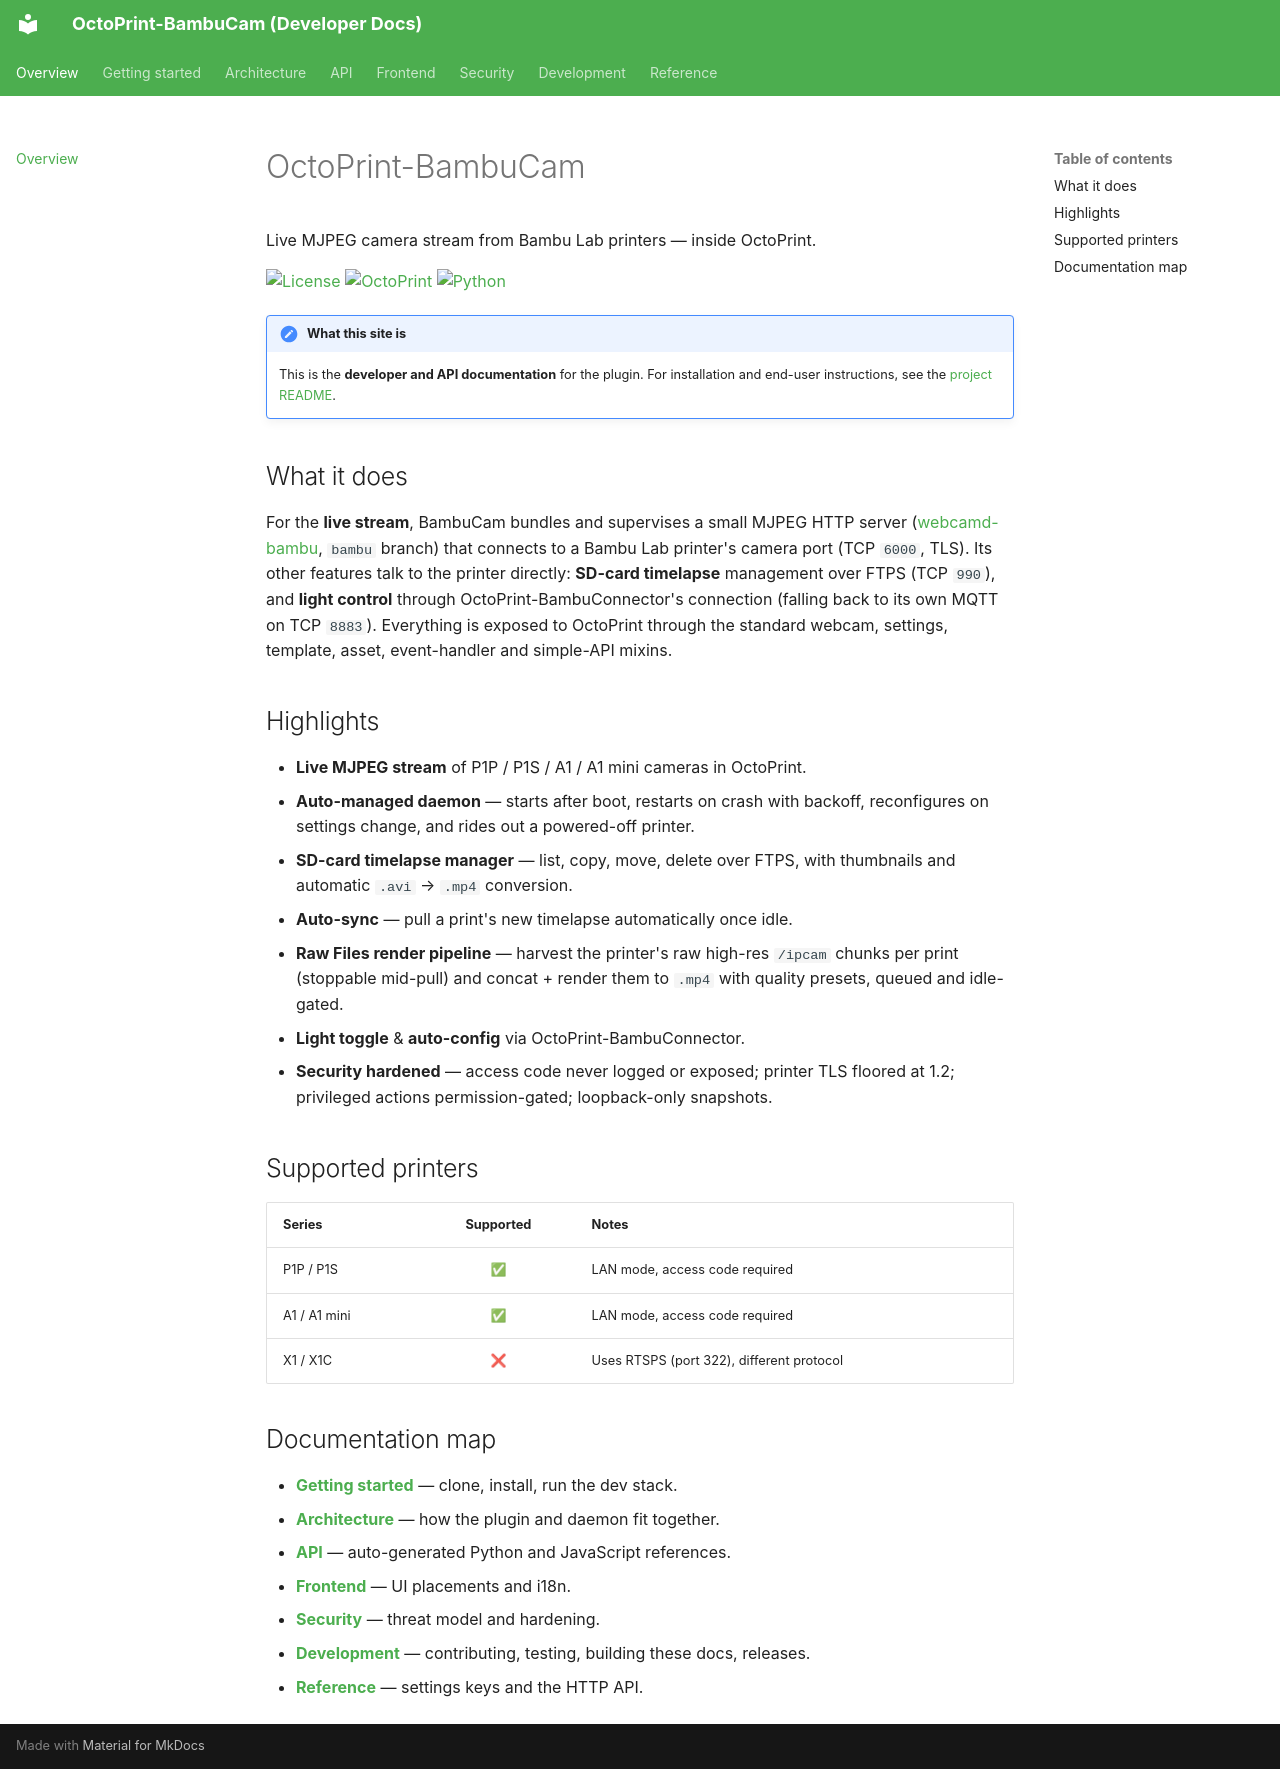

repository: Ajimaru/OctoPrint-BambuCam · page: index.html · generator: mkdocs

# OctoPrint-BambuCam

Live MJPEG camera stream from Bambu Lab printers — inside OctoPrint.

[![License](https://img.shields.io/github/license/Ajimaru/OctoPrint-BambuCam)](https://github.com/Ajimaru/OctoPrint-BambuCam/blob/main/LICENSE)
[![OctoPrint](https://img.shields.io/badge/OctoPrint-1.10.0%2B-blue.svg)](https://octoprint.org)
[![Python](https://img.shields.io/badge/python-3.9%2B-blue.svg?style=flat-square)](https://python.org)

!!! note "What this site is"

    This is the **developer and API documentation** for the plugin. For
    installation and end-user instructions, see the
    [project README](https://github.com/Ajimaru/OctoPrint-BambuCam#readme).

## What it does

For the **live stream**, BambuCam bundles and supervises a small MJPEG HTTP
server ([webcamd-bambu](https://github.com/disconn3ct/webcamd-bambu), `bambu`
branch) that connects to a Bambu Lab printer's camera port (TCP `6000`, TLS).
Its other features talk to the printer directly: **SD-card timelapse**
management over FTPS (TCP `990`), and **light control** through
OctoPrint-BambuConnector's connection (falling back to its own MQTT on TCP
`8883`). Everything is exposed to OctoPrint through the standard webcam,
settings, template, asset, event-handler and simple-API mixins.

## Highlights

- **Live MJPEG stream** of P1P / P1S / A1 / A1 mini cameras in OctoPrint.
- **Auto-managed daemon** — starts after boot, restarts on crash with backoff,
  reconfigures on settings change, and rides out a powered-off printer.
- **SD-card timelapse manager** — list, copy, move, delete over FTPS, with
  thumbnails and automatic `.avi` → `.mp4` conversion.
- **Auto-sync** — pull a print's new timelapse automatically once idle.
- **Raw Files render pipeline** — harvest the printer's raw high-res `/ipcam`
  chunks per print (stoppable mid-pull) and concat + render them to `.mp4`
  with quality presets, queued and idle-gated.
- **Light toggle** & **auto-config** via OctoPrint-BambuConnector.
- **Security hardened** — access code never logged or exposed; printer TLS
  floored at 1.2; privileged actions permission-gated; loopback-only snapshots.

## Supported printers

| Series       | Supported | Notes                                     |
| ------------ | :-------: | ----------------------------------------- |
| P1P / P1S    |    ✅     | LAN mode, access code required            |
| A1 / A1 mini |    ✅     | LAN mode, access code required            |
| X1 / X1C     |    ❌     | Uses RTSPS (port 322), different protocol |

## Documentation map

- **[Getting started](getting-started.md)** — clone, install, run the dev stack.
- **[Architecture](architecture/overview.md)** — how the plugin and daemon fit
  together.
- **[API](api/python.md)** — auto-generated Python and JavaScript references.
- **[Frontend](frontend/ui-placements.md)** — UI placements and i18n.
- **[Security](security.md)** — threat model and hardening.
- **[Development](development/contributing.md)** — contributing, testing,
  building these docs, releases.
- **[Reference](reference/configuration.md)** — settings keys and the HTTP API.
